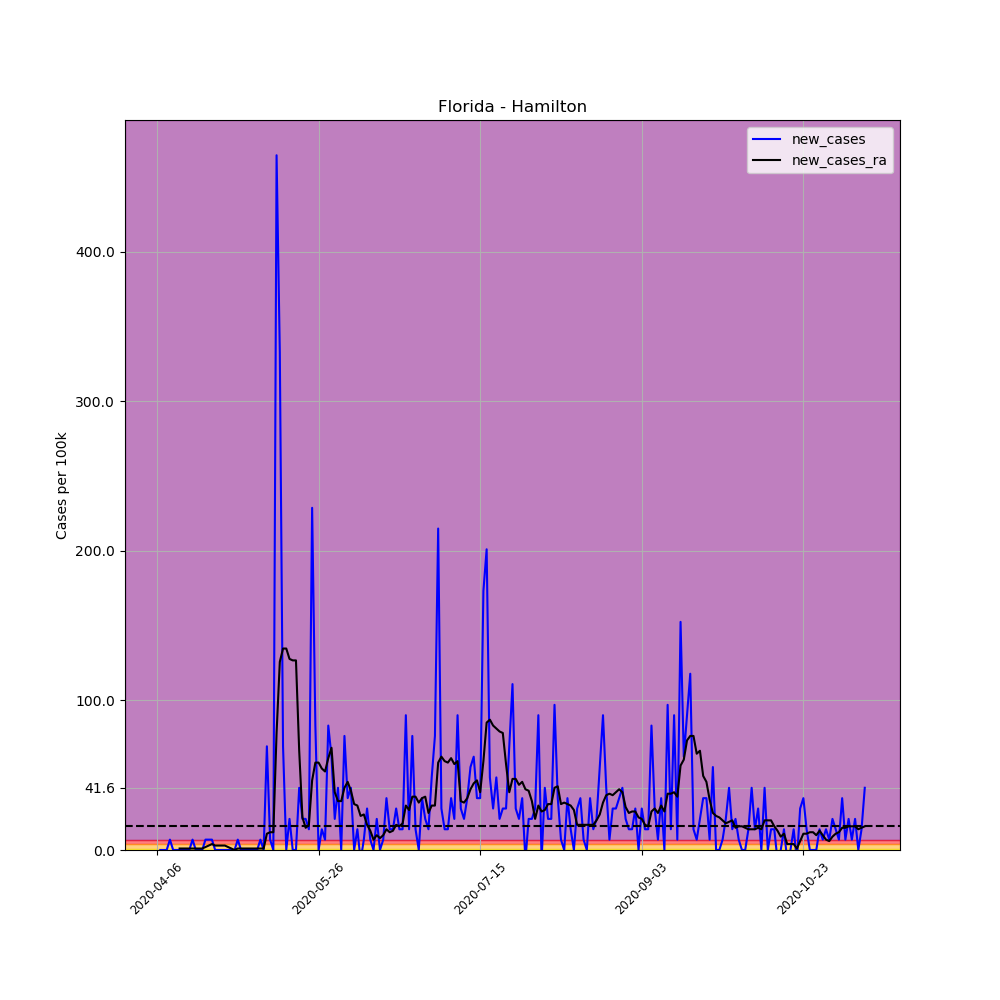

The table this chart was drawn from, first rows:
, date, county, state, fips, cases, deaths, COUNTY, STNAME, CTYNAME, POPESTIMATE2019, per_100k, per_100k_ra, new_cases, new_cases_ra
565683, 2020-04-06, Hamilton, Florida, 12047, 1, 0, 47, Florida, Hamilton, 14428, 6.931, , , 
565684, 2020-04-07, Hamilton, Florida, 12047, 1, 0, 47, Florida, Hamilton, 14428, 6.931, , 0.0, 
565685, 2020-04-08, Hamilton, Florida, 12047, 1, 0, 47, Florida, Hamilton, 14428, 6.931, , 0.0, 
565686, 2020-04-09, Hamilton, Florida, 12047, 1, 0, 47, Florida, Hamilton, 14428, 6.931, , 0.0, 
565687, 2020-04-10, Hamilton, Florida, 12047, 2, 0, 47, Florida, Hamilton, 14428, 13.86, , 6.931, 
565688, 2020-04-11, Hamilton, Florida, 12047, 2, 0, 47, Florida, Hamilton, 14428, 13.86, , 0.0, 
565689, 2020-04-12, Hamilton, Florida, 12047, 2, 0, 47, Florida, Hamilton, 14428, 13.86, 9.901, 0.0, 
565690, 2020-04-13, Hamilton, Florida, 12047, 2, 0, 47, Florida, Hamilton, 14428, 13.86, 10.89, 0.0, 0.9901
565691, 2020-04-14, Hamilton, Florida, 12047, 2, 0, 47, Florida, Hamilton, 14428, 13.86, 11.88, 0.0, 0.9901
565692, 2020-04-15, Hamilton, Florida, 12047, 2, 0, 47, Florida, Hamilton, 14428, 13.86, 12.87, 0.0, 0.9901
565693, 2020-04-16, Hamilton, Florida, 12047, 2, 0, 47, Florida, Hamilton, 14428, 13.86, 13.86, 0.0, 0.9901
565694, 2020-04-17, Hamilton, Florida, 12047, 3, 0, 47, Florida, Hamilton, 14428, 20.79, 14.85, 6.931, 0.9901
565695, 2020-04-18, Hamilton, Florida, 12047, 3, 0, 47, Florida, Hamilton, 14428, 20.79, 15.84, 0.0, 0.9901
565696, 2020-04-19, Hamilton, Florida, 12047, 3, 0, 47, Florida, Hamilton, 14428, 20.79, 16.83, 0.0, 0.9901
565697, 2020-04-20, Hamilton, Florida, 12047, 3, 0, 47, Florida, Hamilton, 14428, 20.79, 17.82, 0.0, 0.9901
565698, 2020-04-21, Hamilton, Florida, 12047, 4, 0, 47, Florida, Hamilton, 14428, 27.72, 19.8, 6.931, 1.98
565699, 2020-04-22, Hamilton, Florida, 12047, 5, 0, 47, Florida, Hamilton, 14428, 34.65, 22.77, 6.931, 2.97
565700, 2020-04-23, Hamilton, Florida, 12047, 6, 0, 47, Florida, Hamilton, 14428, 41.59, 26.73, 6.931, 3.961
565701, 2020-04-24, Hamilton, Florida, 12047, 6, 0, 47, Florida, Hamilton, 14428, 41.59, 29.7, 0.0, 2.97
565702, 2020-04-25, Hamilton, Florida, 12047, 6, 0, 47, Florida, Hamilton, 14428, 41.59, 32.67, 0.0, 2.97
565703, 2020-04-26, Hamilton, Florida, 12047, 6, 0, 47, Florida, Hamilton, 14428, 41.59, 35.64, 0.0, 2.97
565704, 2020-04-27, Hamilton, Florida, 12047, 6, 0, 47, Florida, Hamilton, 14428, 41.59, 38.62, 0.0, 2.97
565705, 2020-04-28, Hamilton, Florida, 12047, 6, 0, 47, Florida, Hamilton, 14428, 41.59, 40.6, 0.0, 1.98
565706, 2020-04-29, Hamilton, Florida, 12047, 6, 0, 47, Florida, Hamilton, 14428, 41.59, 41.59, 0.0, 0.9901
565707, 2020-04-30, Hamilton, Florida, 12047, 6, 0, 47, Florida, Hamilton, 14428, 41.59, 41.59, 0.0, 0.0
565708, 2020-05-01, Hamilton, Florida, 12047, 7, 0, 47, Florida, Hamilton, 14428, 48.52, 42.58, 6.931, 0.9901
565709, 2020-05-02, Hamilton, Florida, 12047, 7, 0, 47, Florida, Hamilton, 14428, 48.52, 43.57, 0.0, 0.9901
565710, 2020-05-03, Hamilton, Florida, 12047, 7, 0, 47, Florida, Hamilton, 14428, 48.52, 44.56, 0.0, 0.9901
565711, 2020-05-04, Hamilton, Florida, 12047, 7, 0, 47, Florida, Hamilton, 14428, 48.52, 45.55, 0.0, 0.9901
565712, 2020-05-05, Hamilton, Florida, 12047, 7, 0, 47, Florida, Hamilton, 14428, 48.52, 46.54, 0.0, 0.9901
565713, 2020-05-06, Hamilton, Florida, 12047, 7, 0, 47, Florida, Hamilton, 14428, 48.52, 47.53, 0.0, 0.9901
565714, 2020-05-07, Hamilton, Florida, 12047, 7, 0, 47, Florida, Hamilton, 14428, 48.52, 48.52, 0.0, 0.9901
565715, 2020-05-08, Hamilton, Florida, 12047, 8, 0, 47, Florida, Hamilton, 14428, 55.45, 49.51, 6.931, 0.9901
565716, 2020-05-09, Hamilton, Florida, 12047, 8, 0, 47, Florida, Hamilton, 14428, 55.45, 50.5, 0.0, 0.9901
565717, 2020-05-10, Hamilton, Florida, 12047, 18, 0, 47, Florida, Hamilton, 14428, 124.8, 61.39, 69.31, 10.89
565718, 2020-05-11, Hamilton, Florida, 12047, 19, 0, 47, Florida, Hamilton, 14428, 131.7, 73.27, 6.931, 11.88
565719, 2020-05-12, Hamilton, Florida, 12047, 19, 0, 47, Florida, Hamilton, 14428, 131.7, 85.15, 0.0, 11.88
565720, 2020-05-13, Hamilton, Florida, 12047, 86, 0, 47, Florida, Hamilton, 14428, 596.1, 163.4, 464.4, 78.22
565721, 2020-05-14, Hamilton, Florida, 12047, 134, 0, 47, Florida, Hamilton, 14428, 928.7, 289.1, 332.7, 125.7
565722, 2020-05-15, Hamilton, Florida, 12047, 144, 0, 47, Florida, Hamilton, 14428, 998.1, 423.8, 69.31, 134.7
565723, 2020-05-16, Hamilton, Florida, 12047, 144, 0, 47, Florida, Hamilton, 14428, 998.1, 558.4, 0.0, 134.7
565724, 2020-05-17, Hamilton, Florida, 12047, 147, 0, 47, Florida, Hamilton, 14428, 1019, 686.2, 20.79, 127.7
565725, 2020-05-18, Hamilton, Florida, 12047, 147, 0, 47, Florida, Hamilton, 14428, 1019, 812.9, 0.0, 126.7
565726, 2020-05-19, Hamilton, Florida, 12047, 147, 0, 47, Florida, Hamilton, 14428, 1019, 939.6, 0.0, 126.7
565727, 2020-05-20, Hamilton, Florida, 12047, 153, 0, 47, Florida, Hamilton, 14428, 1060, 1006, 41.59, 66.34
565728, 2020-05-21, Hamilton, Florida, 12047, 156, 0, 47, Florida, Hamilton, 14428, 1081, 1028, 20.79, 21.78
565729, 2020-05-22, Hamilton, Florida, 12047, 159, 0, 47, Florida, Hamilton, 14428, 1102, 1043, 20.79, 14.85
565730, 2020-05-23, Hamilton, Florida, 12047, 161, 0, 47, Florida, Hamilton, 14428, 1116, 1059, 13.86, 16.83
565731, 2020-05-24, Hamilton, Florida, 12047, 194, 0, 47, Florida, Hamilton, 14428, 1345, 1106, 228.7, 46.54
565732, 2020-05-25, Hamilton, Florida, 12047, 206, 0, 47, Florida, Hamilton, 14428, 1428, 1164, 83.17, 58.42
565733, 2020-05-26, Hamilton, Florida, 12047, 206, 0, 47, Florida, Hamilton, 14428, 1428, 1223, 0.0, 58.42
565734, 2020-05-27, Hamilton, Florida, 12047, 208, 0, 47, Florida, Hamilton, 14428, 1442, 1277, 13.86, 54.46
565735, 2020-05-28, Hamilton, Florida, 12047, 209, 0, 47, Florida, Hamilton, 14428, 1449, 1330, 6.931, 52.48
565736, 2020-05-29, Hamilton, Florida, 12047, 221, 0, 47, Florida, Hamilton, 14428, 1532, 1391, 83.17, 61.39
565737, 2020-05-30, Hamilton, Florida, 12047, 230, 0, 47, Florida, Hamilton, 14428, 1594, 1459, 62.38, 68.32
565738, 2020-05-31, Hamilton, Florida, 12047, 233, 0, 47, Florida, Hamilton, 14428, 1615, 1498, 20.79, 38.62
565739, 2020-06-01, Hamilton, Florida, 12047, 239, 0, 47, Florida, Hamilton, 14428, 1657, 1531, 41.59, 32.67
565740, 2020-06-02, Hamilton, Florida, 12047, 239, 0, 47, Florida, Hamilton, 14428, 1657, 1563, 0.0, 32.67
565741, 2020-06-03, Hamilton, Florida, 12047, 250, 0, 47, Florida, Hamilton, 14428, 1733, 1605, 76.24, 41.59
565742, 2020-06-04, Hamilton, Florida, 12047, 255, 0, 47, Florida, Hamilton, 14428, 1767, 1651, 34.65, 45.55
... 160 more rows
